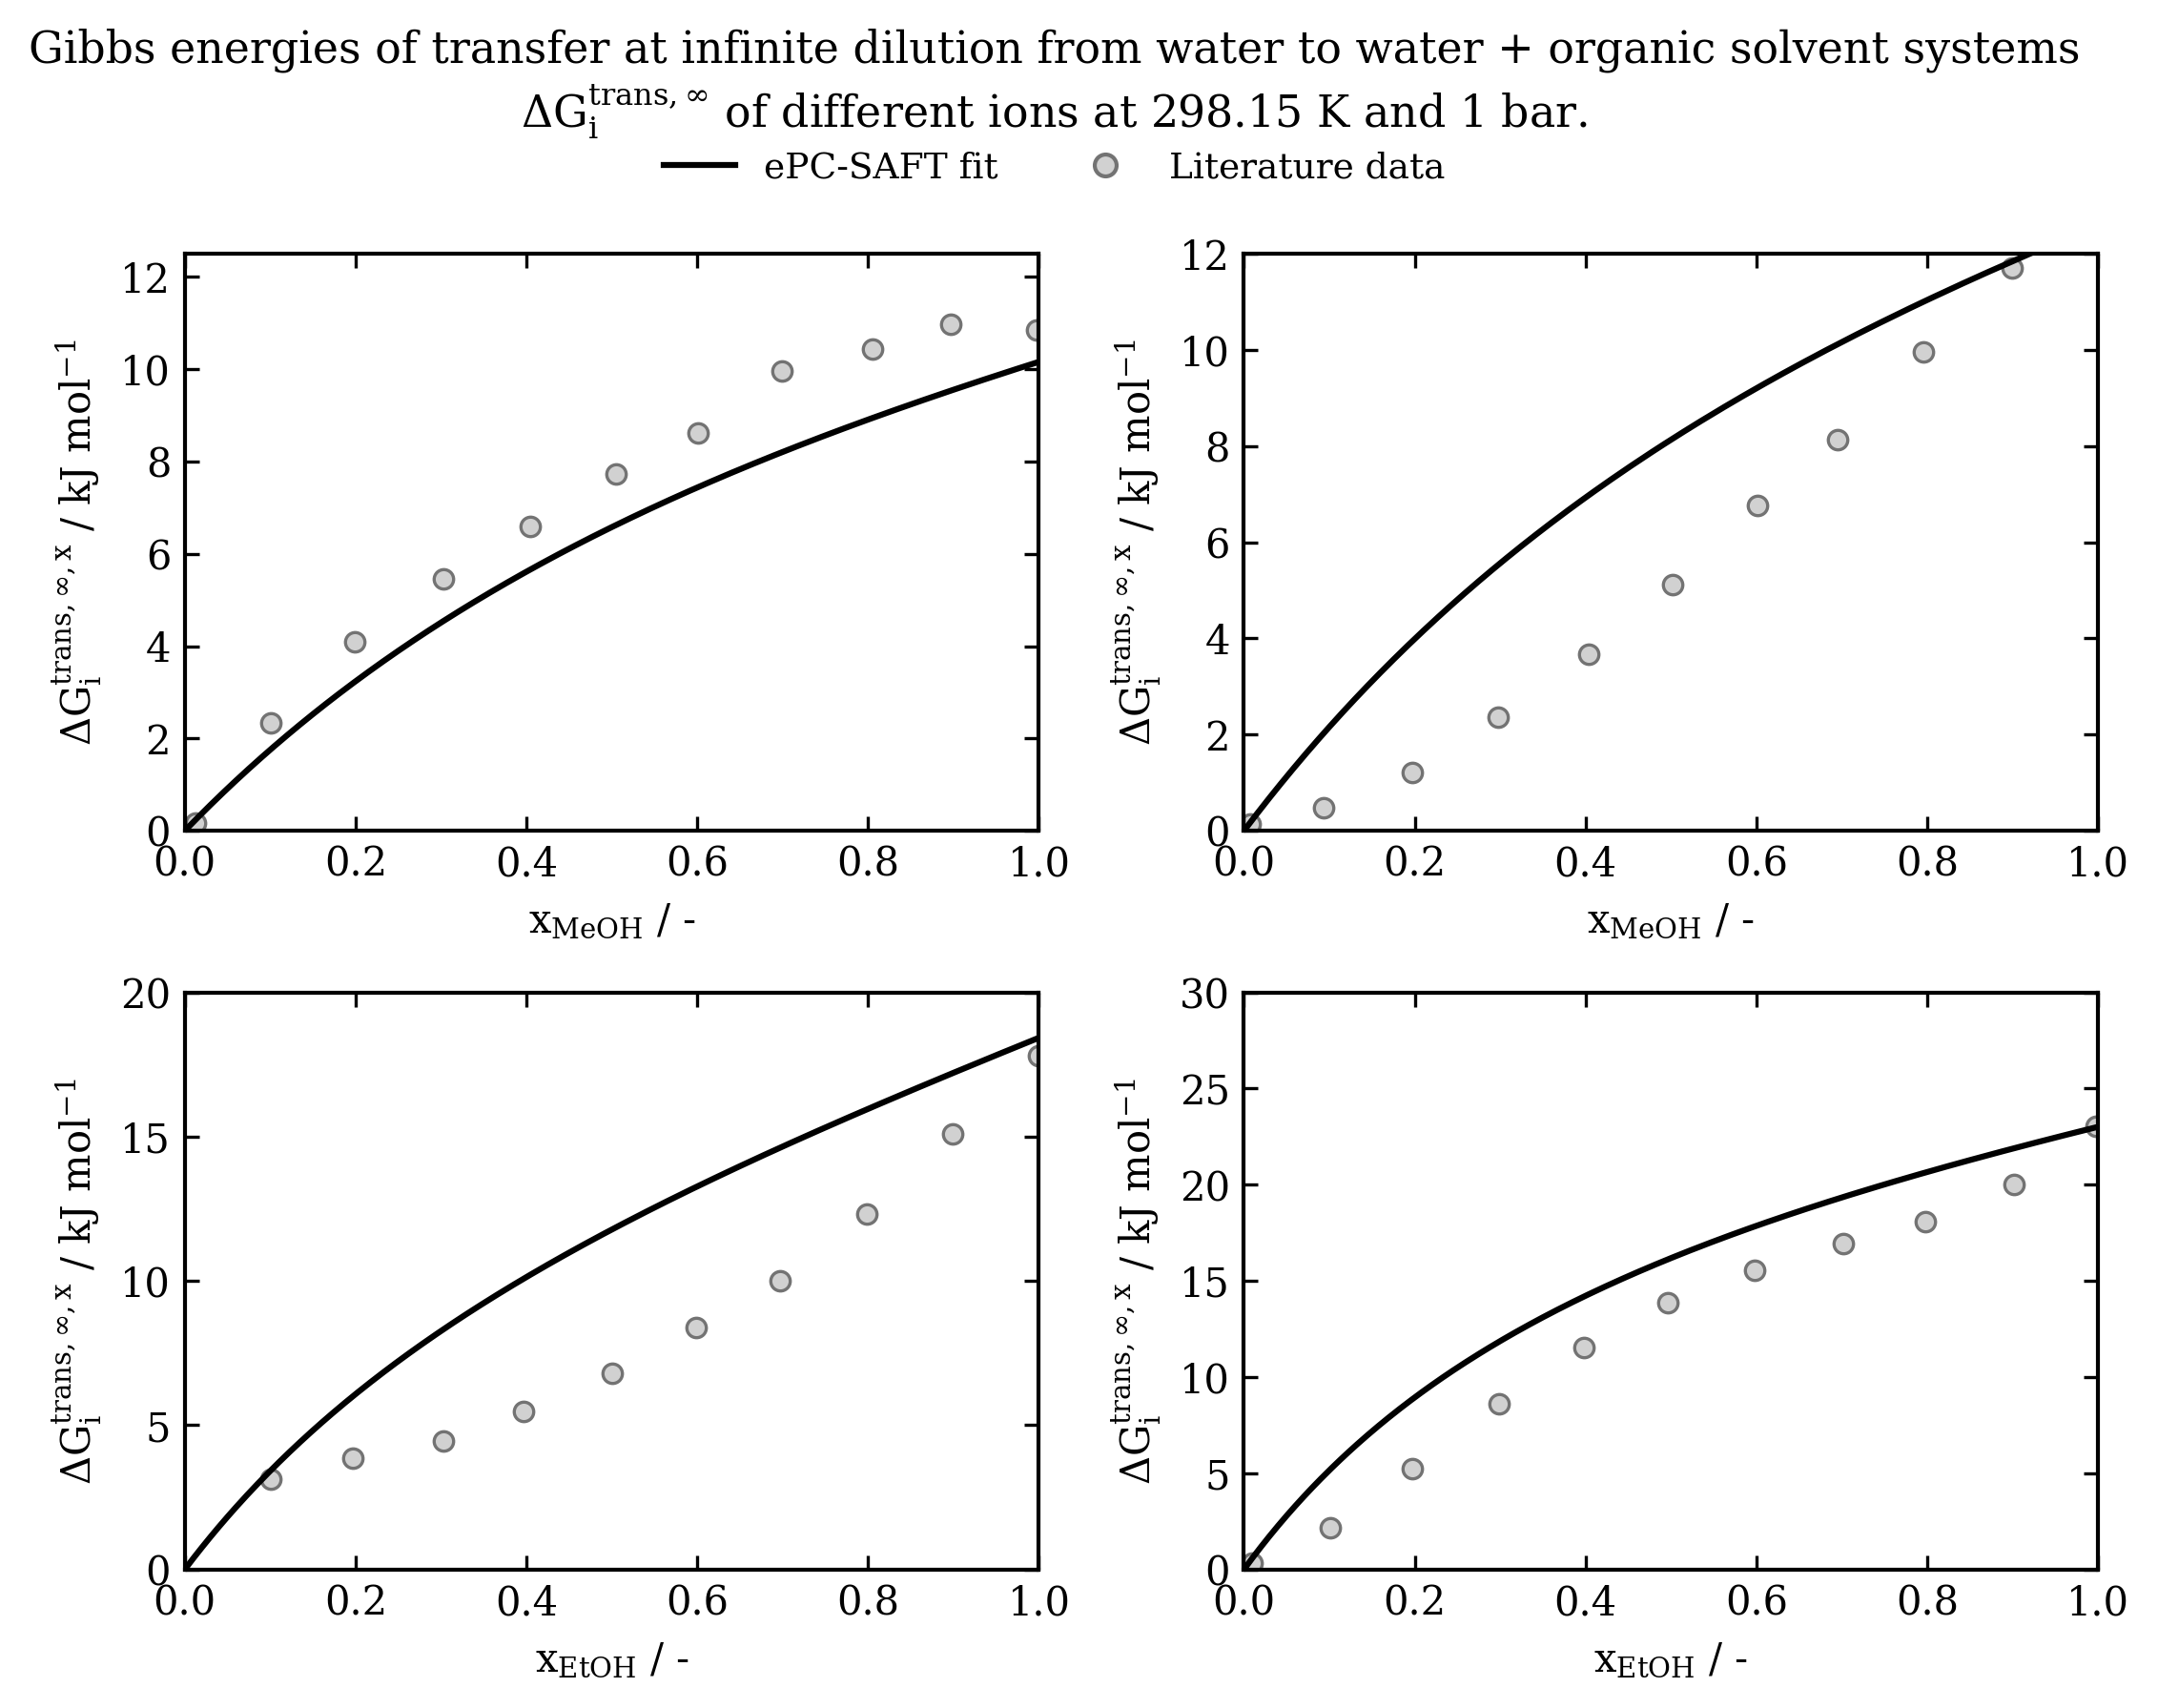

Data behind this chart, as committed beside it:
figure_file, axes_index, axes_title, x_label, y_label, artist_type, artist_label, color, linestyle, marker, linewidth, series_index, point_index, x, y, width, height
figure_6.png, 0, , $x_{MeOH}$ / -, $\Delta G_i^{trans,\infty,x}$ / kJ mol$^…, line, , #000000, -, , 1.5, 0, 0, 0, -2.7171154215466231e-11, , 
figure_6.png, 0, , $x_{MeOH}$ / -, $\Delta G_i^{trans,\infty,x}$ / kJ mol$^…, line, , #000000, -, , 1.5, 0, 1, 0.0025, 0.04774, , 
figure_6.png, 0, , $x_{MeOH}$ / -, $\Delta G_i^{trans,\infty,x}$ / kJ mol$^…, line, , #000000, -, , 1.5, 0, 2, 0.005, 0.09526, , 
figure_6.png, 0, , $x_{MeOH}$ / -, $\Delta G_i^{trans,\infty,x}$ / kJ mol$^…, line, , #000000, -, , 1.5, 0, 3, 0.0075, 0.1426, , 
figure_6.png, 0, , $x_{MeOH}$ / -, $\Delta G_i^{trans,\infty,x}$ / kJ mol$^…, line, , #000000, -, , 1.5, 0, 4, 0.01, 0.1897, , 
figure_6.png, 0, , $x_{MeOH}$ / -, $\Delta G_i^{trans,\infty,x}$ / kJ mol$^…, line, , #000000, -, , 1.5, 0, 5, 0.0125, 0.2366, , 
figure_6.png, 0, , $x_{MeOH}$ / -, $\Delta G_i^{trans,\infty,x}$ / kJ mol$^…, line, , #000000, -, , 1.5, 0, 6, 0.015, 0.2832, , 
figure_6.png, 0, , $x_{MeOH}$ / -, $\Delta G_i^{trans,\infty,x}$ / kJ mol$^…, line, , #000000, -, , 1.5, 0, 7, 0.0175, 0.3297, , 
figure_6.png, 0, , $x_{MeOH}$ / -, $\Delta G_i^{trans,\infty,x}$ / kJ mol$^…, line, , #000000, -, , 1.5, 0, 8, 0.02, 0.376, , 
figure_6.png, 0, , $x_{MeOH}$ / -, $\Delta G_i^{trans,\infty,x}$ / kJ mol$^…, line, , #000000, -, , 1.5, 0, 9, 0.0225, 0.422, , 
figure_6.png, 0, , $x_{MeOH}$ / -, $\Delta G_i^{trans,\infty,x}$ / kJ mol$^…, line, , #000000, -, , 1.5, 0, 10, 0.025, 0.4679, , 
figure_6.png, 0, , $x_{MeOH}$ / -, $\Delta G_i^{trans,\infty,x}$ / kJ mol$^…, line, , #000000, -, , 1.5, 0, 11, 0.0275, 0.5135, , 
figure_6.png, 0, , $x_{MeOH}$ / -, $\Delta G_i^{trans,\infty,x}$ / kJ mol$^…, line, , #000000, -, , 1.5, 0, 12, 0.03, 0.559, , 
figure_6.png, 0, , $x_{MeOH}$ / -, $\Delta G_i^{trans,\infty,x}$ / kJ mol$^…, line, , #000000, -, , 1.5, 0, 13, 0.0325, 0.6042, , 
figure_6.png, 0, , $x_{MeOH}$ / -, $\Delta G_i^{trans,\infty,x}$ / kJ mol$^…, line, , #000000, -, , 1.5, 0, 14, 0.035, 0.6493, , 
figure_6.png, 0, , $x_{MeOH}$ / -, $\Delta G_i^{trans,\infty,x}$ / kJ mol$^…, line, , #000000, -, , 1.5, 0, 15, 0.0375, 0.6941, , 
figure_6.png, 0, , $x_{MeOH}$ / -, $\Delta G_i^{trans,\infty,x}$ / kJ mol$^…, line, , #000000, -, , 1.5, 0, 16, 0.04, 0.7388, , 
figure_6.png, 0, , $x_{MeOH}$ / -, $\Delta G_i^{trans,\infty,x}$ / kJ mol$^…, line, , #000000, -, , 1.5, 0, 17, 0.0425, 0.7833, , 
figure_6.png, 0, , $x_{MeOH}$ / -, $\Delta G_i^{trans,\infty,x}$ / kJ mol$^…, line, , #000000, -, , 1.5, 0, 18, 0.045, 0.8275, , 
figure_6.png, 0, , $x_{MeOH}$ / -, $\Delta G_i^{trans,\infty,x}$ / kJ mol$^…, line, , #000000, -, , 1.5, 0, 19, 0.0475, 0.8716, , 
figure_6.png, 0, , $x_{MeOH}$ / -, $\Delta G_i^{trans,\infty,x}$ / kJ mol$^…, line, , #000000, -, , 1.5, 0, 20, 0.05, 0.9155, , 
figure_6.png, 0, , $x_{MeOH}$ / -, $\Delta G_i^{trans,\infty,x}$ / kJ mol$^…, line, , #000000, -, , 1.5, 0, 21, 0.0525, 0.9592, , 
figure_6.png, 0, , $x_{MeOH}$ / -, $\Delta G_i^{trans,\infty,x}$ / kJ mol$^…, line, , #000000, -, , 1.5, 0, 22, 0.055, 1.003, , 
figure_6.png, 0, , $x_{MeOH}$ / -, $\Delta G_i^{trans,\infty,x}$ / kJ mol$^…, line, , #000000, -, , 1.5, 0, 23, 0.0575, 1.046, , 
figure_6.png, 0, , $x_{MeOH}$ / -, $\Delta G_i^{trans,\infty,x}$ / kJ mol$^…, line, , #000000, -, , 1.5, 0, 24, 0.06, 1.089, , 
figure_6.png, 0, , $x_{MeOH}$ / -, $\Delta G_i^{trans,\infty,x}$ / kJ mol$^…, line, , #000000, -, , 1.5, 0, 25, 0.0625, 1.132, , 
figure_6.png, 0, , $x_{MeOH}$ / -, $\Delta G_i^{trans,\infty,x}$ / kJ mol$^…, line, , #000000, -, , 1.5, 0, 26, 0.065, 1.175, , 
figure_6.png, 0, , $x_{MeOH}$ / -, $\Delta G_i^{trans,\infty,x}$ / kJ mol$^…, line, , #000000, -, , 1.5, 0, 27, 0.0675, 1.217, , 
figure_6.png, 0, , $x_{MeOH}$ / -, $\Delta G_i^{trans,\infty,x}$ / kJ mol$^…, line, , #000000, -, , 1.5, 0, 28, 0.07, 1.26, , 
figure_6.png, 0, , $x_{MeOH}$ / -, $\Delta G_i^{trans,\infty,x}$ / kJ mol$^…, line, , #000000, -, , 1.5, 0, 29, 0.0725, 1.302, , 
figure_6.png, 0, , $x_{MeOH}$ / -, $\Delta G_i^{trans,\infty,x}$ / kJ mol$^…, line, , #000000, -, , 1.5, 0, 30, 0.075, 1.344, , 
figure_6.png, 0, , $x_{MeOH}$ / -, $\Delta G_i^{trans,\infty,x}$ / kJ mol$^…, line, , #000000, -, , 1.5, 0, 31, 0.0775, 1.386, , 
figure_6.png, 0, , $x_{MeOH}$ / -, $\Delta G_i^{trans,\infty,x}$ / kJ mol$^…, line, , #000000, -, , 1.5, 0, 32, 0.08, 1.428, , 
figure_6.png, 0, , $x_{MeOH}$ / -, $\Delta G_i^{trans,\infty,x}$ / kJ mol$^…, line, , #000000, -, , 1.5, 0, 33, 0.0825, 1.469, , 
figure_6.png, 0, , $x_{MeOH}$ / -, $\Delta G_i^{trans,\infty,x}$ / kJ mol$^…, line, , #000000, -, , 1.5, 0, 34, 0.085, 1.51, , 
figure_6.png, 0, , $x_{MeOH}$ / -, $\Delta G_i^{trans,\infty,x}$ / kJ mol$^…, line, , #000000, -, , 1.5, 0, 35, 0.0875, 1.552, , 
figure_6.png, 0, , $x_{MeOH}$ / -, $\Delta G_i^{trans,\infty,x}$ / kJ mol$^…, line, , #000000, -, , 1.5, 0, 36, 0.09, 1.593, , 
figure_6.png, 0, , $x_{MeOH}$ / -, $\Delta G_i^{trans,\infty,x}$ / kJ mol$^…, line, , #000000, -, , 1.5, 0, 37, 0.0925, 1.633, , 
figure_6.png, 0, , $x_{MeOH}$ / -, $\Delta G_i^{trans,\infty,x}$ / kJ mol$^…, line, , #000000, -, , 1.5, 0, 38, 0.095, 1.674, , 
figure_6.png, 0, , $x_{MeOH}$ / -, $\Delta G_i^{trans,\infty,x}$ / kJ mol$^…, line, , #000000, -, , 1.5, 0, 39, 0.0975, 1.715, , 
figure_6.png, 0, , $x_{MeOH}$ / -, $\Delta G_i^{trans,\infty,x}$ / kJ mol$^…, line, , #000000, -, , 1.5, 0, 40, 0.1, 1.755, , 
figure_6.png, 0, , $x_{MeOH}$ / -, $\Delta G_i^{trans,\infty,x}$ / kJ mol$^…, line, , #000000, -, , 1.5, 0, 41, 0.1025, 1.795, , 
figure_6.png, 0, , $x_{MeOH}$ / -, $\Delta G_i^{trans,\infty,x}$ / kJ mol$^…, line, , #000000, -, , 1.5, 0, 42, 0.105, 1.835, , 
figure_6.png, 0, , $x_{MeOH}$ / -, $\Delta G_i^{trans,\infty,x}$ / kJ mol$^…, line, , #000000, -, , 1.5, 0, 43, 0.1075, 1.875, , 
figure_6.png, 0, , $x_{MeOH}$ / -, $\Delta G_i^{trans,\infty,x}$ / kJ mol$^…, line, , #000000, -, , 1.5, 0, 44, 0.11, 1.914, , 
figure_6.png, 0, , $x_{MeOH}$ / -, $\Delta G_i^{trans,\infty,x}$ / kJ mol$^…, line, , #000000, -, , 1.5, 0, 45, 0.1125, 1.954, , 
figure_6.png, 0, , $x_{MeOH}$ / -, $\Delta G_i^{trans,\infty,x}$ / kJ mol$^…, line, , #000000, -, , 1.5, 0, 46, 0.115, 1.993, , 
figure_6.png, 0, , $x_{MeOH}$ / -, $\Delta G_i^{trans,\infty,x}$ / kJ mol$^…, line, , #000000, -, , 1.5, 0, 47, 0.1175, 2.032, , 
figure_6.png, 0, , $x_{MeOH}$ / -, $\Delta G_i^{trans,\infty,x}$ / kJ mol$^…, line, , #000000, -, , 1.5, 0, 48, 0.12, 2.071, , 
figure_6.png, 0, , $x_{MeOH}$ / -, $\Delta G_i^{trans,\infty,x}$ / kJ mol$^…, line, , #000000, -, , 1.5, 0, 49, 0.1225, 2.11, , 
figure_6.png, 0, , $x_{MeOH}$ / -, $\Delta G_i^{trans,\infty,x}$ / kJ mol$^…, line, , #000000, -, , 1.5, 0, 50, 0.125, 2.149, , 
figure_6.png, 0, , $x_{MeOH}$ / -, $\Delta G_i^{trans,\infty,x}$ / kJ mol$^…, line, , #000000, -, , 1.5, 0, 51, 0.1275, 2.187, , 
figure_6.png, 0, , $x_{MeOH}$ / -, $\Delta G_i^{trans,\infty,x}$ / kJ mol$^…, line, , #000000, -, , 1.5, 0, 52, 0.13, 2.226, , 
figure_6.png, 0, , $x_{MeOH}$ / -, $\Delta G_i^{trans,\infty,x}$ / kJ mol$^…, line, , #000000, -, , 1.5, 0, 53, 0.1325, 2.264, , 
figure_6.png, 0, , $x_{MeOH}$ / -, $\Delta G_i^{trans,\infty,x}$ / kJ mol$^…, line, , #000000, -, , 1.5, 0, 54, 0.135, 2.302, , 
figure_6.png, 0, , $x_{MeOH}$ / -, $\Delta G_i^{trans,\infty,x}$ / kJ mol$^…, line, , #000000, -, , 1.5, 0, 55, 0.1375, 2.34, , 
figure_6.png, 0, , $x_{MeOH}$ / -, $\Delta G_i^{trans,\infty,x}$ / kJ mol$^…, line, , #000000, -, , 1.5, 0, 56, 0.14, 2.377, , 
figure_6.png, 0, , $x_{MeOH}$ / -, $\Delta G_i^{trans,\infty,x}$ / kJ mol$^…, line, , #000000, -, , 1.5, 0, 57, 0.1425, 2.415, , 
figure_6.png, 0, , $x_{MeOH}$ / -, $\Delta G_i^{trans,\infty,x}$ / kJ mol$^…, line, , #000000, -, , 1.5, 0, 58, 0.145, 2.452, , 
figure_6.png, 0, , $x_{MeOH}$ / -, $\Delta G_i^{trans,\infty,x}$ / kJ mol$^…, line, , #000000, -, , 1.5, 0, 59, 0.1475, 2.49, , 
... 1,587 more rows
